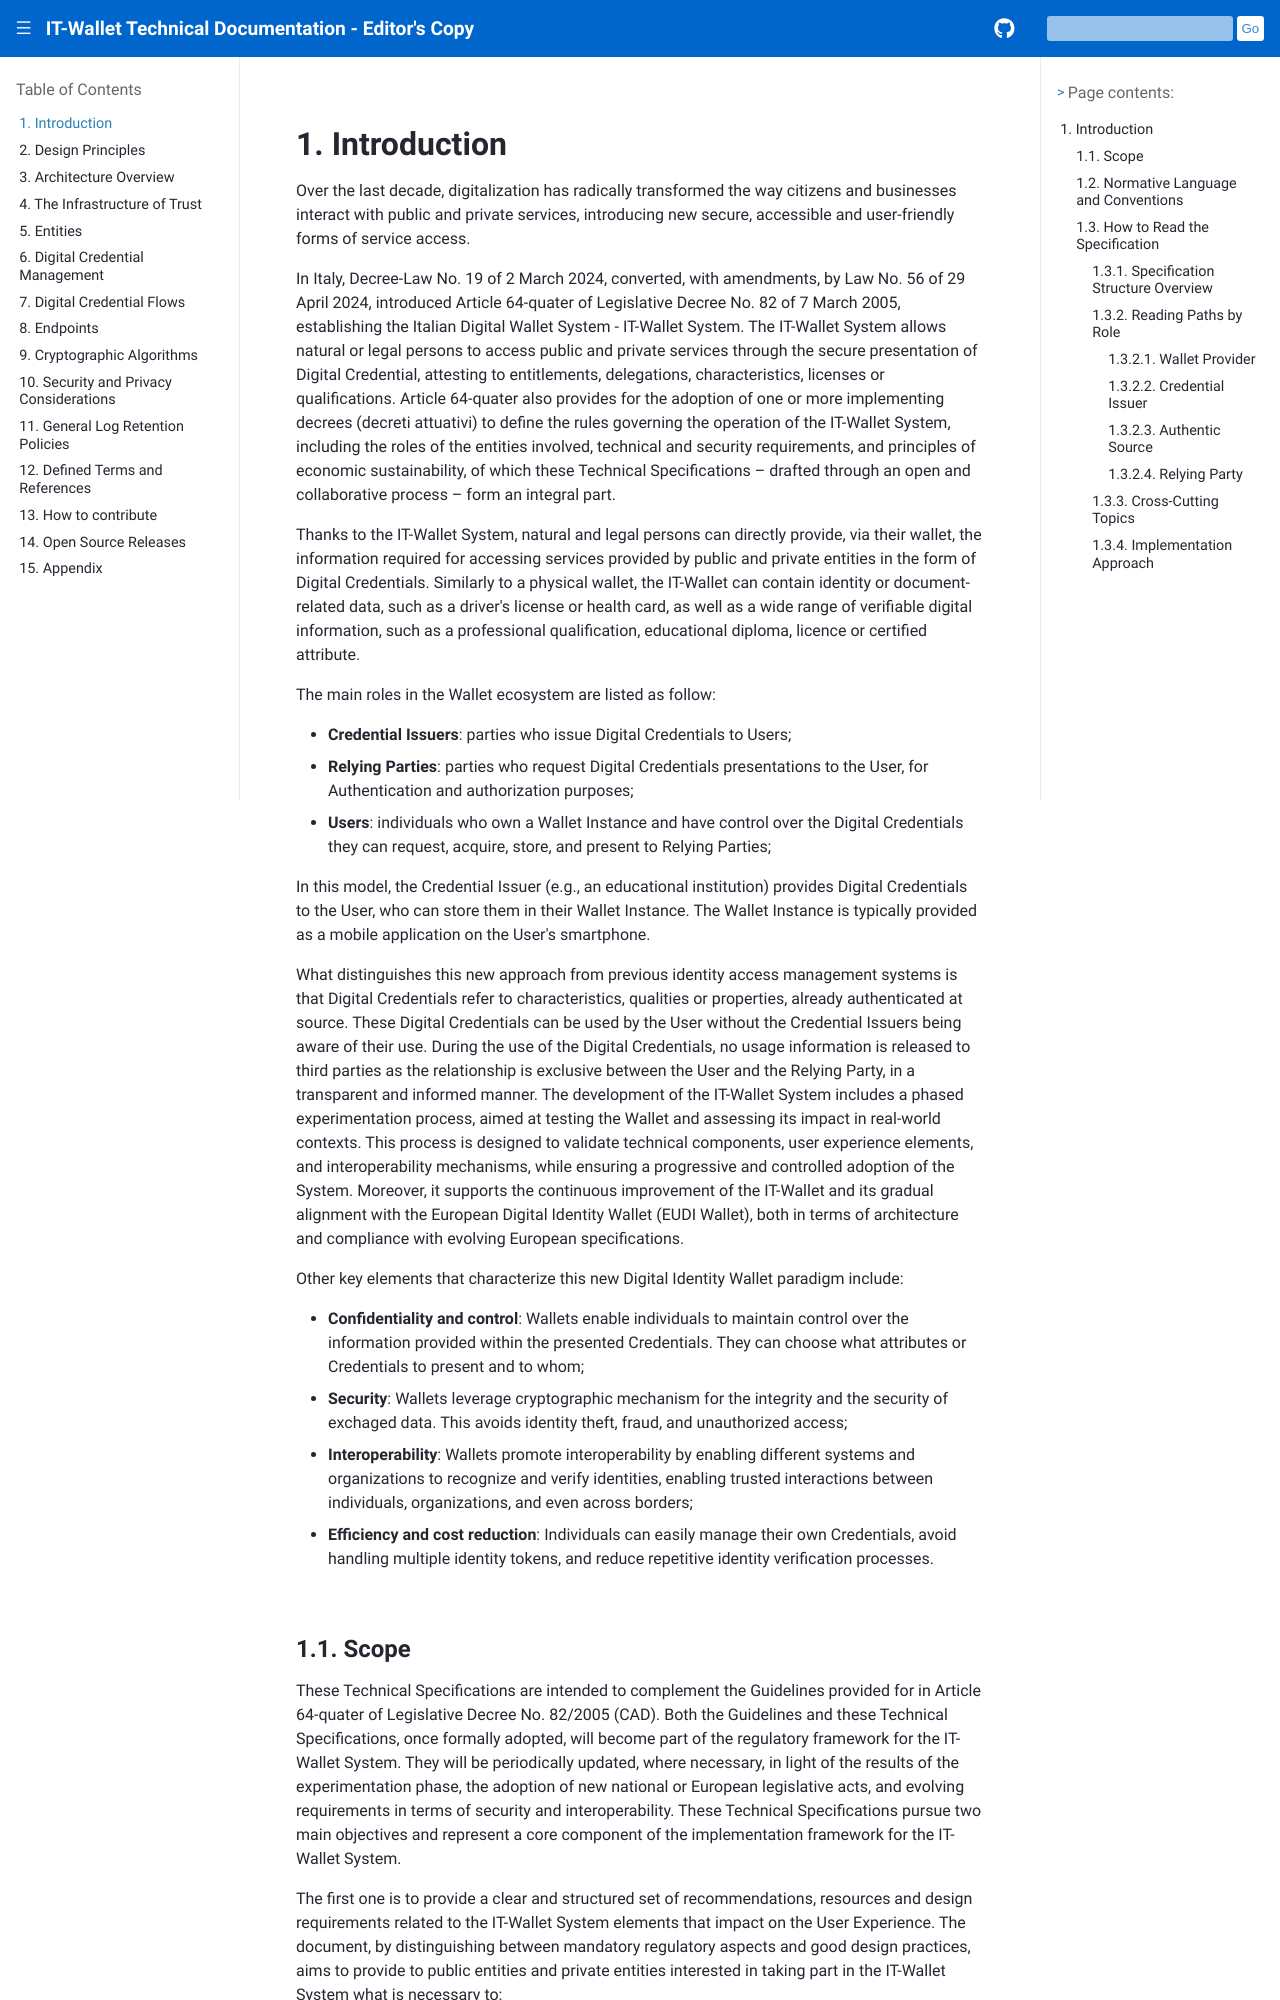

repository: xl4kj/doc-ci-cd-workflow-playground · page: versione-corrente/en/introduction.html · generator: sphinx

.. include:: ../common/common_definitions.rst


Introduction
============

Over the last decade, digitalization has radically transformed the way citizens and businesses interact with public and private services, introducing new secure, accessible and user-friendly forms of service access.

In Italy, Decree-Law No. 19 of 2 March 2024, converted, with amendments, by Law No. 56 of 29 April 2024, introduced Article 64-quater of Legislative Decree No. 82 of 7 March 2005, establishing the Italian Digital Wallet System - IT-Wallet System. The IT-Wallet System allows natural or legal persons to access public and private services through the secure presentation of Digital Credential, attesting to entitlements, delegations, characteristics, licenses or qualifications. Article 64-quater also provides for the adoption of one or more implementing decrees (decreti attuativi) to define the rules governing the operation of the IT-Wallet System, including the roles of the entities involved, technical and security requirements, and principles of economic sustainability, of which these Technical Specifications – drafted through an open and collaborative process – form an integral part.

Thanks to the IT-Wallet System, natural and legal persons can directly provide, via their wallet, the information required for accessing services provided by public and private 
entities in the form of Digital Credentials. Similarly to a physical wallet, the IT-Wallet can contain identity or document-related data, such as a driver's license or health card, as well as a wide range of verifiable digital information, such as a professional qualification, educational diploma, licence or certified attribute.

The main roles in the Wallet ecosystem are listed as follow:
